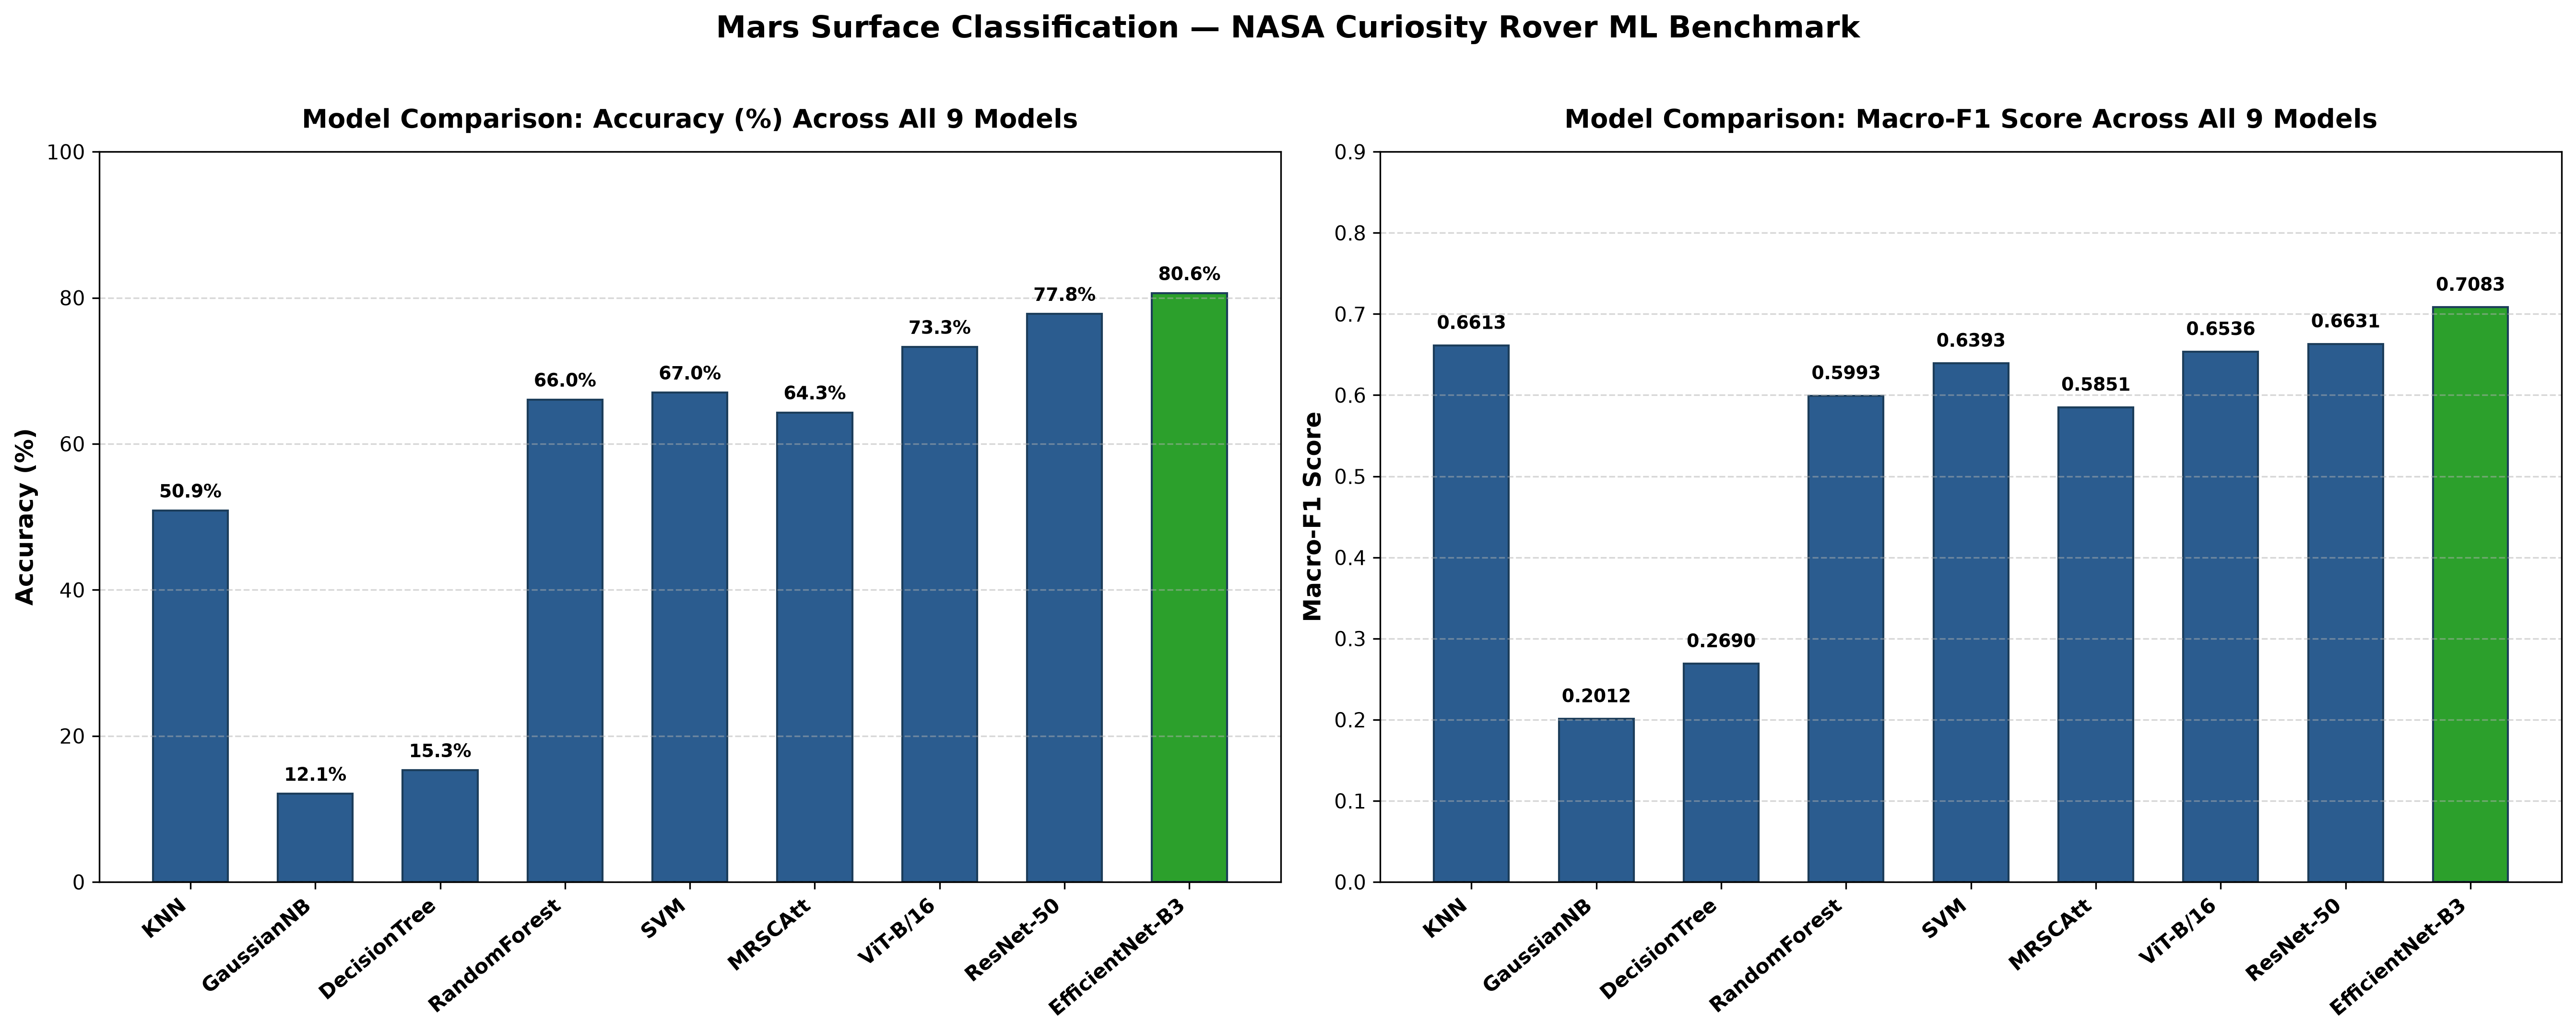

Source data for this figure (header and first rows):
Model, Family, Evaluation Split, Accuracy (%), Macro-Precision, Macro-Recall, Macro-F1, Weighted-F1, Benchmark Accuracy (%), Benchmark Macro-F1, Champion
KNN (Scaled+PCA, Distance), Classical ML, val, 50.85, 0.7113, 0.6688, 0.6613, 0.5356, 50.85, 0.6613, 
GaussianNB (Scaled, Uniform Priors), Classical ML, val, 12.07, 0.2597, 0.2699, 0.2012, 0.1062, 12.07, 0.2012, 
DecisionTree (Unscaled, Balanced), Classical ML, val, 15.3, 0.334, 0.3075, 0.269, 0.1241, 15.3, 0.269, 
RandomForest (Unscaled, Balanced), Classical ML, val, 66.04, 0.6646, 0.6235, 0.5993, 0.6156, 66.04, 0.5993, 
SVM (Scaled+PCA, Balanced), Classical ML, val, 67.01, 0.674, 0.6509, 0.6393, 0.6048, 67.01, 0.6393, 
MRSCAtt (Spatial & Channel Attention), Deep Learning, test, 64.29, 0.6461, 0.6553, 0.5851, 0.6515, 64.29, 0.5851, 
ViT-B/16 (Vision Transformer), Deep Learning, test, 73.26, 0.7182, 0.6988, 0.6536, 0.7505, 73.26, 0.6536, 
ResNet-50 (Deep Learning Baseline), Deep Learning, test, 77.78, 0.6886, 0.7273, 0.6631, 0.7937, 77.78, 0.6631, 
EfficientNet-B3 (Champion Model), Deep Learning, test, 80.61, 0.7307, 0.7487, 0.7083, 0.8288, 80.61, 0.7083, ★ BEST MODEL ★
